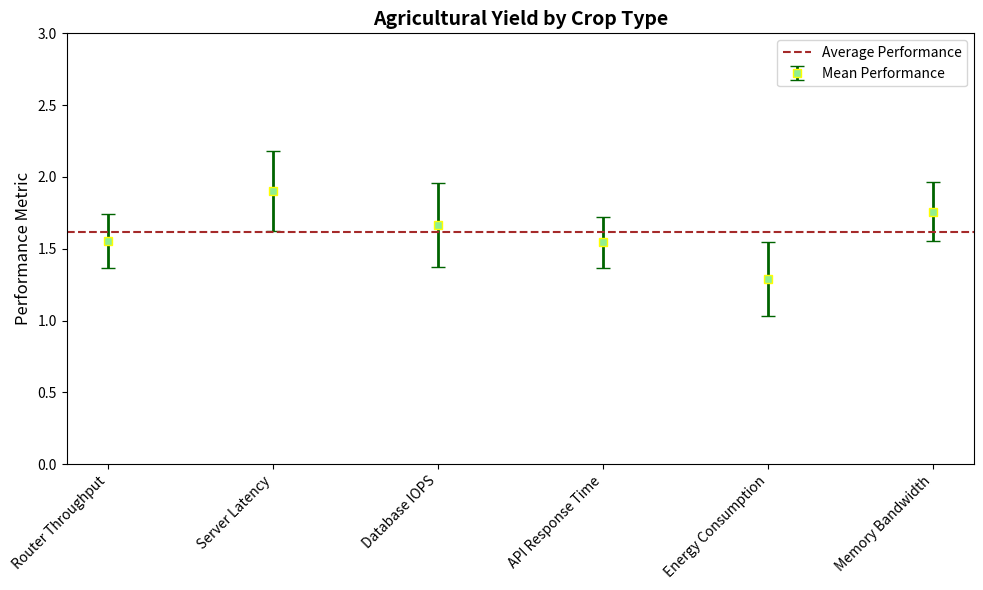

The matplotlib source for this figure:

# ===================
# Part 1: Importing Libraries
# ===================
import matplotlib.pyplot as plt
import numpy as np

# ===================
# Part 2: Data Preparation
# ===================
np.random.seed(0)
categories = [
    "Router Throughput", 
    "Server Latency", 
    "Database IOPS", 
    "API Response Time", 
    "Energy Consumption", 
    "Memory Bandwidth"
]

means = np.random.uniform(0.4, 2.5, len(categories))
std_devs = np.random.uniform(0.1, 0.3, len(categories))
dataset_mean = np.mean(means)

# Labels and Plot Types
label_Mean = "Mean Performance"
label_Dataset_mean = "Average Performance"

# Axes Limits and Labels
ylabel_value = "Performance Metric"
ylim_values = [0.0, 3]

title = "Agricultural Yield by Crop Type"

# ===================
# Part 3: Plot Configuration and Rendering
# ===================
# Create figure and axis
fig, ax = plt.subplots(figsize=(10, 6))

# Error bar plot with optimized style
ax.errorbar(
    categories,
    means,
    yerr=std_devs,
    fmt="s",
    color="yellow",
    ecolor="darkgreen",
    elinewidth=2,
    capsize=5,
    markerfacecolor='lightgreen',
    label=label_Mean,
)

# Dataset mean line
ax.axhline(y=dataset_mean, color="brown", linestyle="--", linewidth=1.5, label=label_Dataset_mean)

# Customizing the plot
ax.set_ylabel(ylabel_value, fontsize=12)
ax.set_xticklabels(categories, rotation=45, ha="right", fontsize=10)
ax.legend(fontsize=10)
ax.set_ylim(ylim_values)

# Title for the plot
ax.set_title(title, fontsize=14, fontweight='bold')

# ===================
# Part 4: Saving Output
# ===================
# Adjust layout to prevent clipping of tick-labels
plt.tight_layout()
plt.savefig("errorpoint_11.pdf", bbox_inches="tight")
